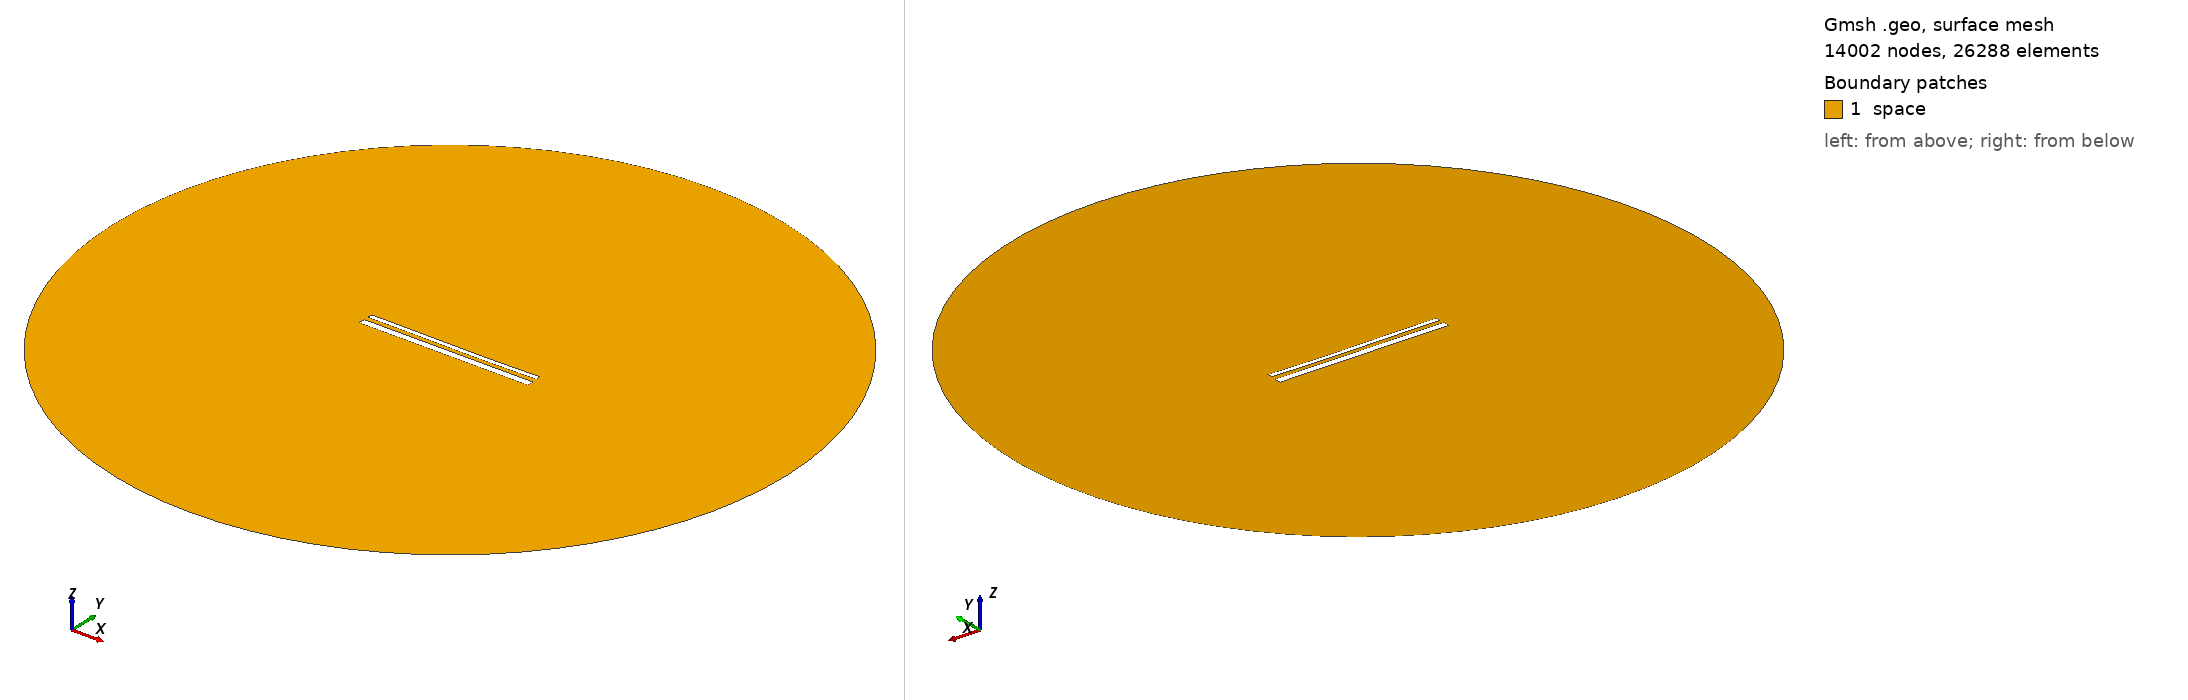

Gmsh geometry script, surface-meshed: 14002 nodes, 26288 surface elements. Boundary patches (legend numbers): 1 space. Left view from above one corner, right view from below the opposite corner. Legend entries are the model's physical surfaces. The drawing asked Gmsh for element sizes between 1% and 20% of the model's largest extent; the script's own settings can give other sizes.

=== 15143.geo (drawn) ===
//---------------------------------------
// Geometry kernel
//---------------------------------------

SetFactory("OpenCASCADE");



//---------------------------------------
// Parameters of the geometry
//---------------------------------------

// Overetch of the upper plate
overetch = 0.5;

// Distance between the plates
distance = 2.5;

// Discretization over the x axis (for the deformation)
nx = 50; 

// Length of the plate
L = 100 - overetch; 

// Number of modes
n = 4; 

// 1st mode coefficient
coeff(1) = -0.075;
beta(1) = 0.596864 * 3.1415926535 / L;

// 2nd mode coefficient
coeff(2) = -0.15;
beta(2) = 1.49418 * 3.1415926535 / L;

// 3rd mode coefficient
coeff(3) = 0.07499999999999998;
beta(3) = 2.50025 * 3.1415926535 / L;

// 4th mode coefficient
coeff(4) = 0.0;
beta(4) = 3.49999 * 3.1415926535 / L;



//---------------------------------------
// Upper plate (deformed rectangle)
//---------------------------------------

// Coordiantes of the upper plate
xmin = -50;
xmax = 50 - overetch;

// Height of the upper plate
yheight = 4 - 2 * overetch;

// Indexes of the points
UpperID[] = {};
LowerID[] = {};
LeftID[] = {};
RightID[] = {};

// Point index
p = 1;

// Horizontal edges
For i In {1:nx}
    x = xmin + (i-1)*(xmax - xmin)/(nx-1);

    y_bottom = distance / 2 + overetch;
    For j In {1:n}
        C = (Cosh(beta(j)*L) + Cos(beta(j)*L)) / (Sinh(beta(j)*L) + Sin(beta(j)*L));
        y_bottom  = y_bottom + coeff(j) * (Cosh(beta(j)*(x+50)) - Cos(beta(j)*(x+50)) - C * (Sinh(beta(j)*(x+50)) - Sin(beta(j)*(x+50))));
    EndFor

    y_top = y_bottom + yheight;

    Point(p) = {x, y_top, 0, 1.0};
    UpperID[i] = p;
    p = p + 1;

    Point(p) = {x, y_bottom, 0, 1.0};
    LowerID[i] = p;
    p = p + 1;
EndFor

// Create point lists
UpperPts[] = {}; LowerPts[] = {};
For i In {1:nx}
  UpperPts[] += {UpperID[i]};
  LowerPts[] += {LowerID[i]};
EndFor

// Build splines
Spline(1) = {UpperPts[]};
Spline(2) = {LowerPts[]};
Line(3) = {LowerPts[nx-1], UpperPts[nx-1]};
Line(4) = {LowerPts[0], UpperPts[0]};

// Build the plane surface
Curve Loop(1) = {2, 3, -1, -4};
Plane Surface(1) = {1};



//---------------------------------------
// Lower plate (rectangle)
//---------------------------------------

// Vertices
Point(1001) = {-50, -1, 0, 1.0};
Point(1002) = { 50, -1, 0, 1.0};
Point(1003) = { 50,  -5, 0, 1.0};
Point(1004) = {-50,  -5, 0, 1.0};

// Edges
Line(5) = {1001, 1002};
Line(6) = {1002, 1003};
Line(7) = {1003, 1004};
Line(8) = {1004, 1001};

// Plane surface
Line Loop(2) = {5, 6, 7, 8};
Plane Surface(2) = {2}; 



//---------------------------------------
// Outer (fictious) boundary
//---------------------------------------

// Points
Point(1005) = {0, 0, 0};       // Center
Point(1006) = {200, 0, 0};     // Start point
Point(1007) = {0, 200, 0};     // 90 degrees
Point(1008) = {-200, 0, 0};    // 180 degrees
Point(1009) = {0, -200, 0};    // 270 degrees

// Circle arcs (each needs start, center, end)
Circle(9) = {1006, 1005, 1007};
Circle(10) = {1007, 1005, 1008};
Circle(11) = {1008, 1005, 1009};
Circle(12) = {1009, 1005, 1006};

// Plane surface for the entire domain
Curve Loop(3) = {9, 10, 11, 12};
Surface(3) = {3};

// Subtract the plates from the whole domain to obtain the actual domain where we want to solve the equations
BooleanDifference{ Surface{3}; Delete; }{ Surface{1}; Surface{2}; Delete; }




//---------------------------------------
// Transfinite Lines/Curves
//---------------------------------------

// Set the number of points on the boundaries
r = 7;

// Plates
Transfinite Curve {1, 2} = 50*r Using Progression 1;
Transfinite Curve {3, 4} = 2*r Using Progression 1;
Transfinite Line {5, 7} = 50*r Using Progression 1;
Transfinite Line {6, 8} = 2*r Using Progression 1;

// Outer boundary
Transfinite Line {9, 10, 11, 12} = 20 Using Progression 1;



//---------------------------------------
// Physical groups
//---------------------------------------                

// Physical curves (boundaries)
Physical Line("force_segment", 10) = {2};
Physical Line("upper_plate", 11) = {1, 3, 4};
Physical Line("lower_plate", 12) = {5, 6, 7, 8};
Physical Line("boundary", 20) = {9, 10, 11, 12};

// Physical Surfaces
Physical Surface("space", 30) = {3};



//---------------------------------------
// 6. Generate the Mesh
//---------------------------------------

// 2D mesh generation
Mesh 2;
